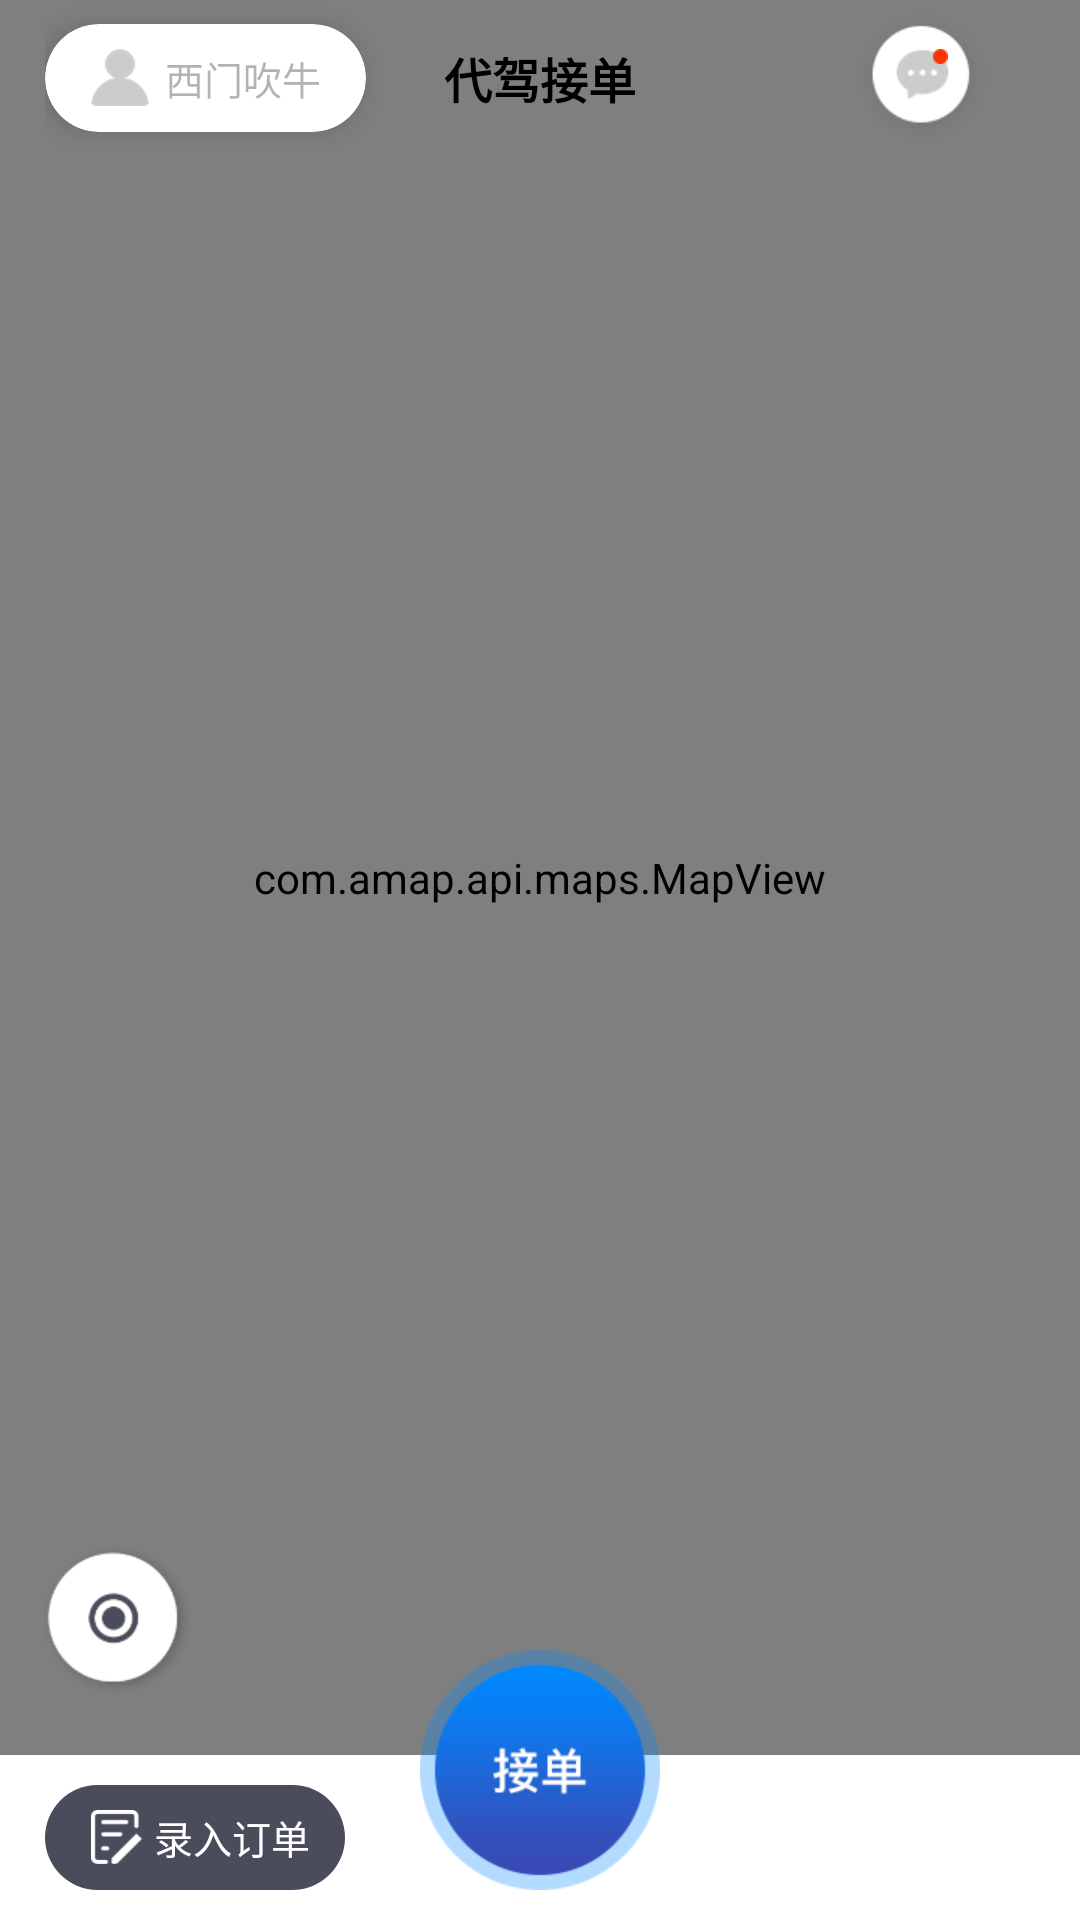

Here is an Android app screen rendered from its layout file. Give the layout XML and the strings, colors and styles it references.
<!-- AndroidManifest.xml: application theme AppTheme -->
<!-- res/layout/acty_home.xml -->
<?xml version="1.0" encoding="utf-8"?>
<RelativeLayout xmlns:android="http://schemas.android.com/apk/res/android"
    xmlns:app="http://schemas.android.com/apk/res-auto"
    android:layout_width="match_parent"
    android:layout_height="match_parent"
    android:background="@color/white">

    <View
        android:id="@+id/vTop"
        android:layout_width="1dp"
        android:layout_height="1dp" />

    <com.amap.api.maps.MapView
        android:id="@+id/mMapView"
        android:layout_width="match_parent"
        android:layout_height="match_parent"
        android:layout_above="@id/vBottom"/>

    <RelativeLayout
        android:id="@+id/t1"
        android:layout_width="match_parent"
        android:layout_height="@dimen/dp50"
        android:orientation="horizontal"
        android:layout_below="@id/vTop"
        android:paddingLeft="@dimen/dp15"
        android:paddingRight="@dimen/dp15">

        <androidx.cardview.widget.CardView
            android:layout_width="wrap_content"
            android:layout_height="@dimen/dp36"
            app:cardCornerRadius="@dimen/dp18"
            app:cardElevation="5dp"
            android:paddingLeft="@dimen/dp10"
            android:paddingRight="@dimen/dp10"
            android:layout_centerVertical="true">

            <TextView
                android:id="@+id/tvUserName"
                android:layout_width="wrap_content"
                android:layout_height="match_parent"
                android:maxLines="1"
                android:ellipsize="end"
                android:maxWidth="@dimen/dp150"
                android:drawableLeft="@mipmap/icon_8"
                android:textColor="@color/black30"
                android:textSize="@dimen/sp13"
                android:drawablePadding="@dimen/dp5"
                android:gravity="center"
                android:paddingLeft="@dimen/dp15"
                android:paddingRight="@dimen/dp15"
                android:text="西门吹牛"/>

        </androidx.cardview.widget.CardView>

        <TextView
            android:layout_width="wrap_content"
            android:layout_height="@dimen/dp50"
            android:layout_centerHorizontal="true"
            android:gravity="center"
            android:textColor="@color/black"
            android:textSize="16sp"
            android:textStyle="bold"
            android:layout_centerInParent="true"
            android:text="代驾接单"/>

        <RelativeLayout
            android:id="@+id/rlMsg"
            android:layout_width="@dimen/dp45"
            android:layout_height="@dimen/dp45"
            android:layout_marginRight="@dimen/dp15"
            android:layout_centerVertical="true"
            android:layout_alignParentRight="true">
            <ImageView
                android:layout_width="match_parent"
                android:layout_height="match_parent"
                android:src="@mipmap/icon_11"/>
            <ImageView
                android:id="@+id/ivMsg"
                android:layout_width="wrap_content"
                android:layout_height="wrap_content"
                android:src="@mipmap/icon_12"
                android:layout_alignParentRight="true"
                android:layout_marginTop="@dimen/dp13"
                android:layout_marginRight="@dimen/dp14"/>
        </RelativeLayout>
    </RelativeLayout>





    <View
        android:id="@+id/vBottom"
        android:layout_width="match_parent"
        android:layout_height="@dimen/dp55"
        android:background="@color/white"
        android:layout_alignParentBottom="true"/>

    <LinearLayout
        android:id="@+id/llInputOrder"
        android:layout_width="@dimen/dp100"
        android:layout_height="@dimen/dp35"
        android:orientation="horizontal"
        android:gravity="center"
        android:layout_alignParentBottom="true"
        android:layout_marginLeft="@dimen/dp15"
        android:layout_marginBottom="@dimen/dp10"
        android:background="@drawable/selector_login">

        <ImageView
            android:layout_width="wrap_content"
            android:layout_height="@dimen/dp18"
            android:src="@mipmap/icon_9"/>
        <TextView
            android:layout_width="wrap_content"
            android:layout_height="wrap_content"
            android:textSize="@dimen/sp13"
            android:textColor="@color/white"
            android:text="录入订单"/>
    </LinearLayout>

    <LinearLayout
        android:id="@+id/llRest"
        android:layout_width="@dimen/dp100"
        android:layout_height="@dimen/dp35"
        android:orientation="horizontal"
        android:gravity="center"
        android:layout_alignParentRight="true"
        android:layout_alignParentBottom="true"
        android:layout_marginRight="@dimen/dp15"
        android:layout_marginBottom="@dimen/dp10"
        android:background="@drawable/selector_login"
        android:visibility="gone">

        <ImageView
            android:layout_width="wrap_content"
            android:layout_height="@dimen/dp18"
            android:src="@mipmap/icon_10"/>
        <TextView
            android:layout_width="wrap_content"
            android:layout_height="wrap_content"
            android:textSize="@dimen/sp13"
            android:textColor="@color/white"
            android:layout_marginLeft="@dimen/dp5"
            android:text="休息"/>
    </LinearLayout>

    <ImageView
        android:id="@+id/ivTakeOrder"
        android:layout_width="wrap_content"
        android:layout_height="wrap_content"
        android:src="@mipmap/take_order"
        android:layout_centerHorizontal="true"
        android:layout_alignParentBottom="true"
        android:layout_marginBottom="@dimen/dp10"/>

    <ImageView
        android:id="@+id/ivRefesh"
        android:layout_width="wrap_content"
        android:layout_height="wrap_content"
        android:src="@mipmap/icon_15"
        android:layout_alignParentBottom="true"
        android:layout_marginBottom="@dimen/dp75"
        android:layout_marginLeft="@dimen/dp14"/>

</RelativeLayout>
<!-- resources referenced by this layout -->
<resources>
  <color name="black">#FF000000</color>
  <color name="black30">#4D000000</color>
  <color name="white">#FFFFFFFF</color>
  <dimen name="dp10">10dp</dimen>
  <dimen name="dp100">100dp</dimen>
  <dimen name="dp13">13dp</dimen>
  <dimen name="dp14">14dp</dimen>
  <dimen name="dp15">15dp</dimen>
  <dimen name="dp150">150dp</dimen>
  <dimen name="dp18">18dp</dimen>
  <dimen name="dp35">35dp</dimen>
  <dimen name="dp36">36dp</dimen>
  <dimen name="dp45">45dp</dimen>
  <dimen name="dp5">5dp</dimen>
  <dimen name="dp50">50dp</dimen>
  <dimen name="dp55">55dp</dimen>
  <dimen name="dp75">75dp</dimen>
  <dimen name="sp13">13sp</dimen>
  <!-- drawable selector_login (drawable) -->
  <?xml version="1.0" encoding="utf-8"?>
  <selector xmlns:android="http://schemas.android.com/apk/res/android"
      android:autoMirrored="true"
      android:dither="true"
      android:enterFadeDuration="200"
      android:exitFadeDuration="200"
      android:variablePadding="false"
      android:visible="true"
      android:constantSize="true">
  
      
      <item android:state_pressed="true">
          <shape android:shape="rectangle">
              <corners android:radius="@dimen/button_round_size" />
              <solid android:color="#85868D" />
          </shape>
      </item>
  
      
      <item>
          <shape android:shape="rectangle">
              <corners android:radius="@dimen/button_round_size" />
              <solid android:color="#4A4C5B" />
          </shape>
      </item>
  </selector>
  <!-- mipmap icon_10: png bitmap (mipmap-xhdpi, 1744 bytes) -->
  <!-- mipmap icon_11: png bitmap (mipmap-xhdpi, 5450 bytes) -->
  <!-- mipmap icon_12: png bitmap (mipmap-xhdpi, 2884 bytes) -->
  <!-- mipmap icon_15: png bitmap (mipmap-xhdpi, 5073 bytes) -->
  <!-- mipmap icon_8: png bitmap (mipmap-xhdpi, 717 bytes) -->
  <!-- mipmap icon_9: png bitmap (mipmap-xhdpi, 1192 bytes) -->
  <!-- mipmap take_order: png bitmap (mipmap-xhdpi, 10496 bytes) -->
  <style name="AppTheme" parent="Theme.AppCompat.DayNight.NoActionBar">
          
          <item name="android:windowBackground">@color/windowBackground</item>
          
          <item name="colorPrimary">@color/colorPrimary</item>
          
          <item name="colorPrimaryDark">@color/colorPrimaryDark</item>
          
          <item name="colorAccent">@color/colorAccent</item>
          
          <item name="android:textColor">@color/textColor</item>
          
          <item name="android:textColorHint">@color/textColorHint</item>
          
          <item name="windowActionModeOverlay">true</item>
          <item name="android:windowContentOverlay">@null</item>
          
          <item name="actionModeBackground">@color/colorPrimary</item>
          
          <item name="android:textAllCaps">false</item>
          
          
          
          <item name="android:overScrollMode">never</item>
      </style>
  <dimen name="button_round_size">999dp</dimen>
  <color name="windowBackground">#F4F4F4</color>
  <color name="colorPrimary">@color/white</color>
  <color name="colorPrimaryDark">@color/black</color>
  <color name="colorAccent">#5A8DDF</color>
  <color name="textColor">#333333</color>
  <color name="textColorHint">#757575</color>
</resources>
